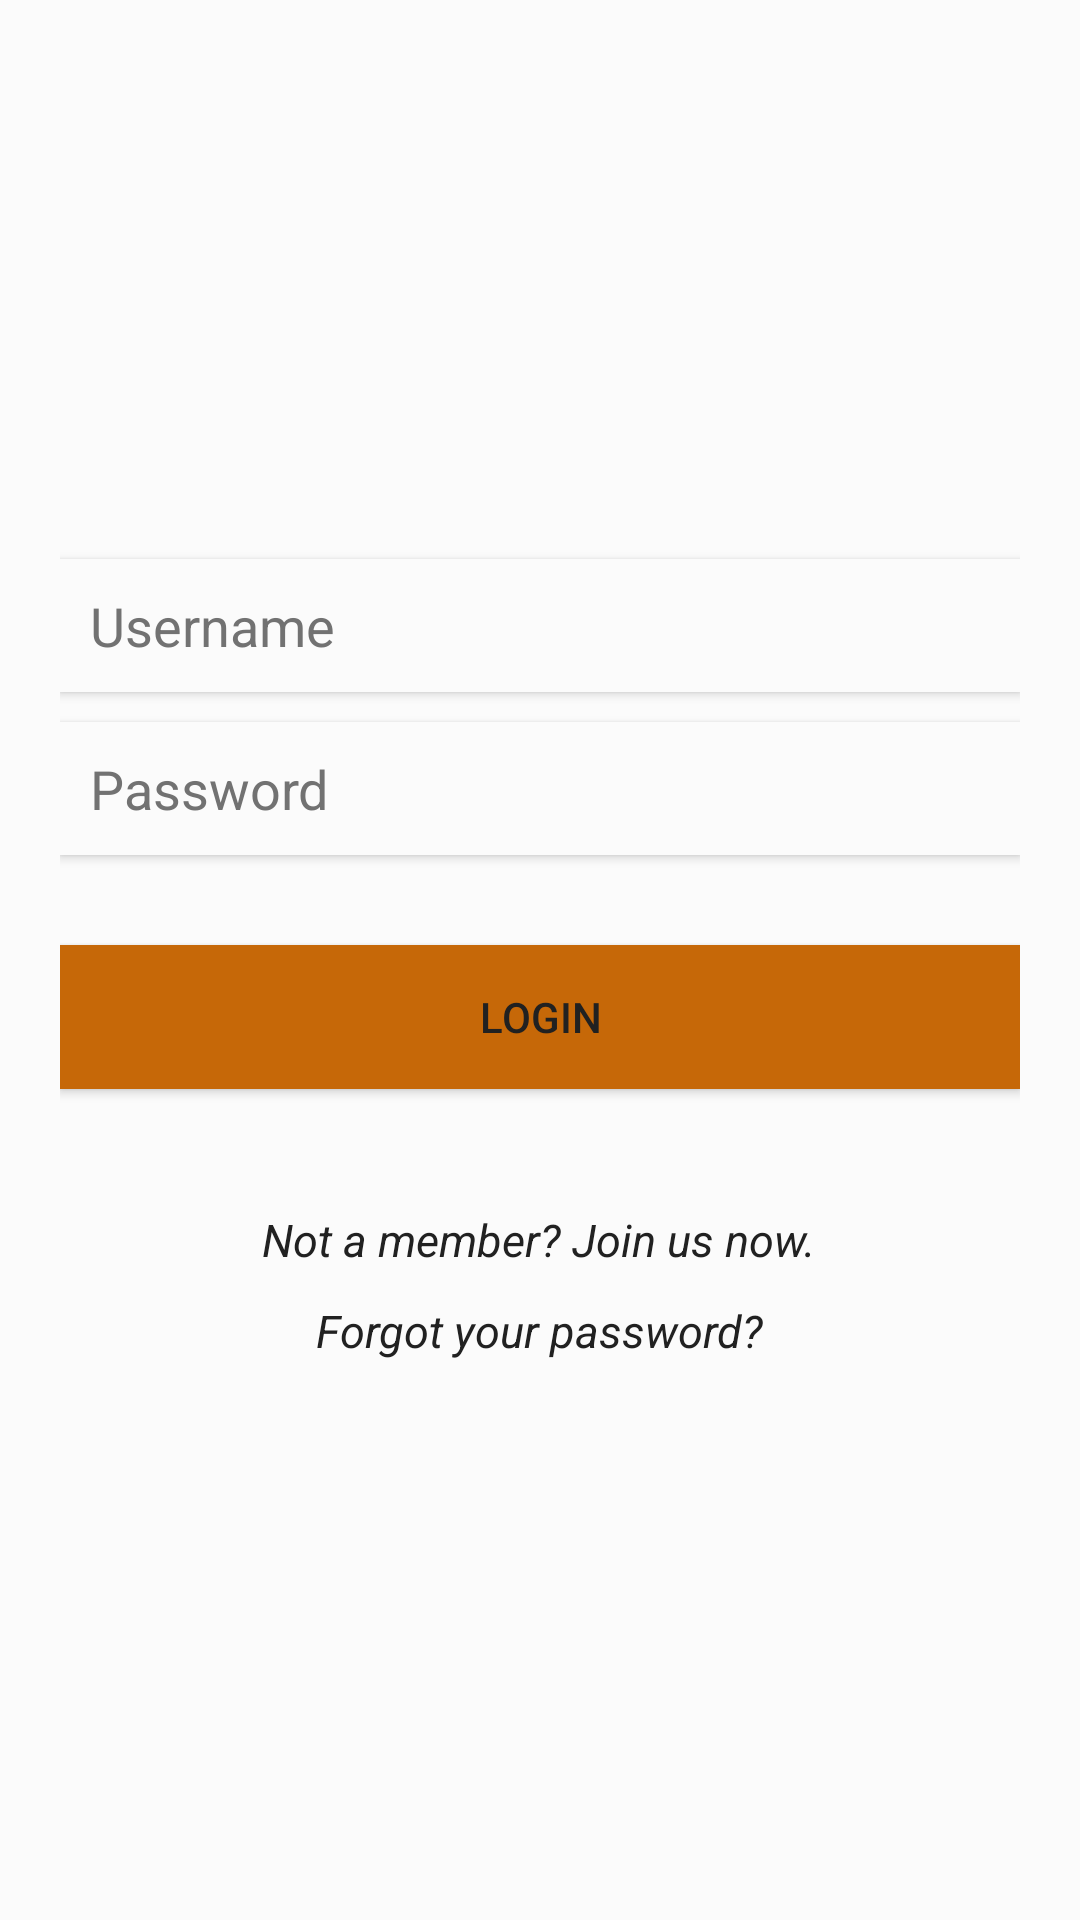

Write the Android layout XML for this screen, with the resource values it uses.
<!-- AndroidManifest.xml: application theme AppTheme -->
<!-- res/layout/fragment_login.xml -->
<?xml version="1.0" encoding="utf-8"?>
<LinearLayout xmlns:android="http://schemas.android.com/apk/res/android"
    android:layout_width="match_parent"
    android:layout_height="match_parent"
    android:background="@color/primary_light"
    android:gravity="center"
    android:layout_gravity="center"
    android:orientation="vertical"
    android:padding="@dimen/relative_layout_margin">

    <EditText
        android:id="@+id/etLoginUsername"
        android:layout_width="match_parent"
        android:layout_height="wrap_content"
        android:layout_marginBottom="10dp"
        android:background="@color/primary_light"
        android:hint="@string/hint_username"
        android:textColorHint="@color/secondary_text"
        android:inputType="text"
        android:padding="@dimen/relative_layout_margin_between"
        android:singleLine="true"
        android:elevation="@dimen/btn_elevation"/>
    <EditText
        android:id="@+id/etLoginPassword"
        android:layout_width="match_parent"
        android:layout_height="wrap_content"
        android:layout_marginBottom="10dp"
        android:background="@color/primary_light"
        android:hint="@string/hint_password"
        android:inputType="textPassword"
        android:padding="@dimen/relative_layout_margin_between"
        android:singleLine="true"
        android:textColor="@color/primary_text"
        android:textColorHint="@color/secondary_text"
        android:elevation="@dimen/btn_elevation"/>
    <Button
        android:id="@+id/btnLogin"
        android:layout_width="fill_parent"
        android:layout_height="wrap_content"
        android:layout_marginTop="20dp"
        android:background="@color/accent"
        android:text="@string/btn_login"
        android:textColor="@color/primary_text"
        android:elevation="@dimen/btn_elevation"/>
    <TextView
        android:id="@+id/tvLoginToRegister"
        android:layout_width="wrap_content"
        android:layout_height="wrap_content"
        android:layout_marginTop="40dp"
        android:layout_gravity="center_horizontal"
        android:text="@string/login_to_register"
        android:textAllCaps="false"
        android:textColor="@color/primary_text"
        android:textSize="15sp"
        android:textStyle="italic"/>
    <TextView
        android:id="@+id/tvLoginForgotPassword"
        android:layout_width="wrap_content"
        android:layout_height="wrap_content"
        android:layout_marginTop="10dp"
        android:layout_gravity="center_horizontal"
        android:text="@string/login_forgot_password"
        android:textAllCaps="false"
        android:textColor="@color/primary_text"
        android:textSize="15sp"
        android:textStyle="italic"/>
</LinearLayout>
<!-- resources referenced by this layout -->
<resources>
  <color name="accent">#c66808</color>
  <color name="primary_light">#FBFBFB</color>
  <color name="primary_text">#212121</color>
  <color name="secondary_text">#727272</color>
  <dimen name="btn_elevation">2dp</dimen>
  <dimen name="relative_layout_margin">20dp</dimen>
  <dimen name="relative_layout_margin_between">10dp</dimen>
  <string name="btn_login">Login</string>
  <string name="hint_password">Password</string>
  <string name="hint_username">Username</string>
  <string name="login_forgot_password">Forgot your password?</string>
  <string name="login_to_register">Not a member? Join us now.</string>
  <style name="AppTheme" parent="Theme.AppCompat.Light.NoActionBar">
          <item name="android:textColor">@color/primary_text</item>
          <item name="android:textColorHint">@color/primary_text</item>
          <item name="android:buttonStyle">?android:attr/buttonBarButtonStyle</item>
          
          <item name="colorPrimary">@color/primary</item>
          
          <item name="colorPrimaryDark">@color/primary_dark</item>
  
          
          <item name="colorAccent">@color/accent</item>
      </style>
  <color name="primary">#3b78e8</color>
  <color name="primary_dark">#072D72</color>
</resources>
